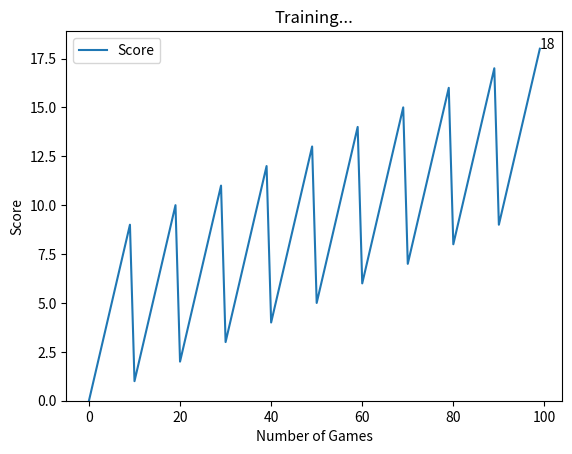

Python code for this plot:
import matplotlib.pyplot as plt

plt.ion()

def plot_training_progress(scores, title='Training...'):
    """
    Plot training progress in real-time
    
    Args:
        scores: List of scores to plot
        title: Title of the plot
    """
    plt.clf()
    plt.title(title)
    plt.xlabel('Number of Games')
    plt.ylabel('Score')
    plt.plot(scores, label='Score')
    plt.ylim(ymin=0)
    if scores:  # Add current score if list not empty
        plt.text(len(scores) - 1, scores[-1], str(scores[-1]))
    plt.legend()
    plt.pause(0.05)

# For testing visualization
if __name__ == '__main__':
    test_scores = []
    for game in range(100):
        score = game % 10 + (game // 10)
        test_scores.append(score)
        plot_training_progress(test_scores)